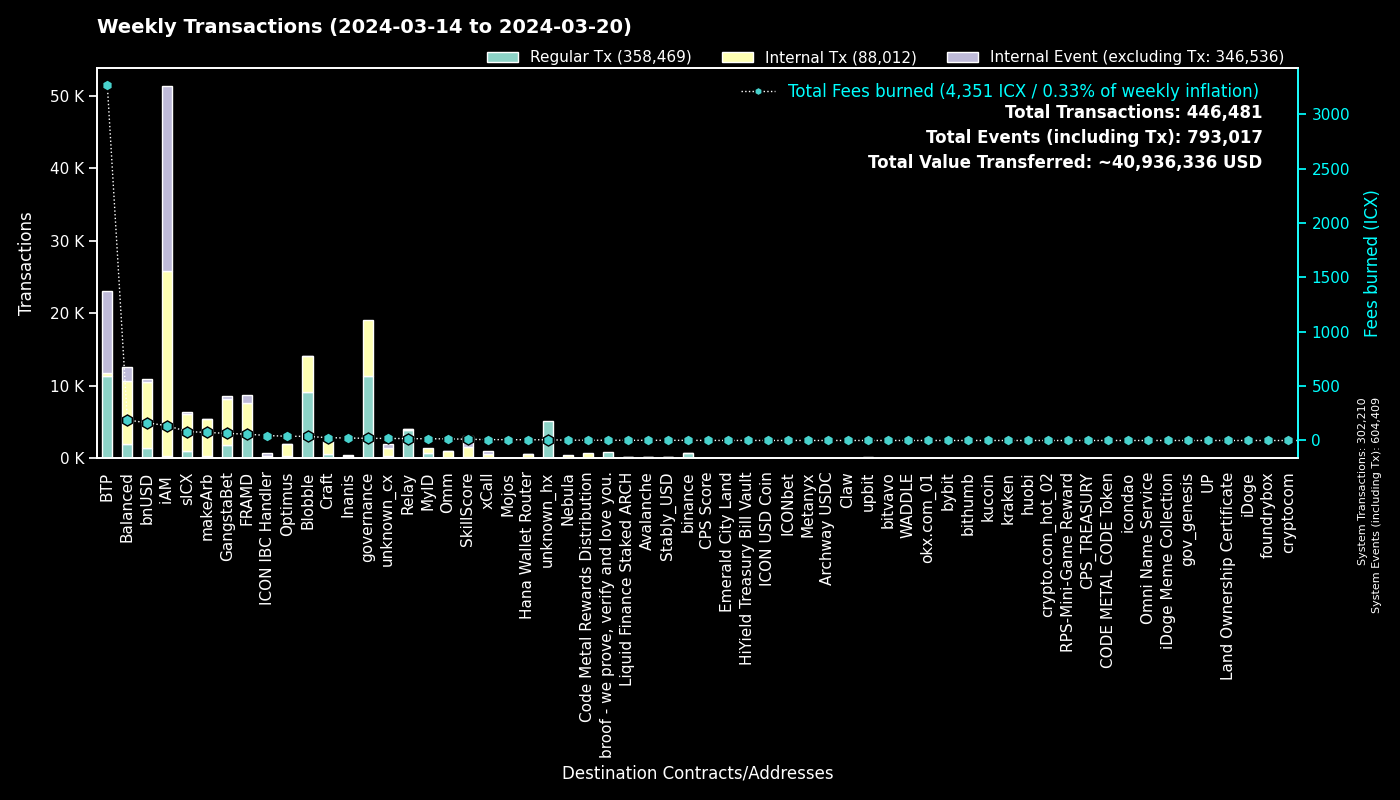

Source data for this figure (header and first rows):
to, Fees burned, Regular Tx, to_def, Internal Tx, Internal Event (excluding Tx), group
0, 0.0, 302192, System, 18, 302199, System
cxee7a00755a757e3c519a0616456030e33dc9d4…, 3263, 11326, BTP_2, 0, 11347, BTP
cx00000000000000000000000000000000000000…, 19.99, 11309, governance, 7806, 0, governance
cxf14dea1cff7ceb29a46e6d04533a08f84441e4…, 20.3, 4880, Blobble Stake Token, 4973, 1, Blobble
cxf2ca3b655a782f39227934d37ff3b77f9b1ebc…, 17.42, 4268, Blobble, 0, 0, Blobble
cxca5faa5a71d986a2e84dd7e6f5ff791d29901e…, 16.75, 3939, Relay_4, 0, 0, Relay
cx2aa9b28a657e3121b75d3d4fe65e569398645d…, 48.88, 3093, FRAMD Token, 3469, 179, FRAMD
cx88fd7df7ddff82f7cc735c871dc519838cb235…, 162, 1430, bnUSD, 9114, 409, bnUSD
cx2609b924e33ef00b648a409245c7ea394c4678…, 81.87, 992, sICX, 5173, 276, sICX
cx69bcdf1753472c1444188ec3f5188657e30c83…, 2.135, 858, broof - we prove, verify and love you., 0, 0, broof - we prove, verify and love you.
cx66d4d90f5f113eba575bf793570135f9b10cec…, 58.55, 712, balanced_loans, 1980, 1179, Balanced
hxb568381d35d3e7a6383200e8a0d30310af20b9…, 0.8838, 707, binance_hot, 0, 0, binance
cx28b2ec885b50c8a93da752f2d0467a67127a70…, 17.9, 618, CROWN, 2076, 64, GangstaBet
cxba62bb61baf8dd8b6a04633fe33806547785a0…, 13.87, 448, MyID_3, 447, 0, MyID
cx5a0af85407c69945eb318d4ac18e9e84218416…, 24.85, 412, GangWar Simulation, 1312, 302, GangstaBet
cx32743b6f4588f5c1b025c5bb732ac623493654…, 1.325, 338, Craft, 338, 0, Craft
cxe65f3286902be43e00a5013cb1dc300ec8e51f…, 74.19, 330, makeArb, 5073, 51, makeArb
cx14002628a4599380f391f708843044bc93dce2…, 135.8, 276, iAM Div, 25490, 25508, iAM
cx622bbab73698f37dbef53955fd3decffeb0b0c…, 45.31, 251, ICON IBC Handler, 72, 375, ICON IBC Handler
cx384018e03aa8b739472c7a0645b70df97550e2…, 5.789, 247, GangstaBet, 244, 0, GangstaBet
cxa0af3165c08318e988cb30993b3048335b94af…, 8.568, 241, balanced_dex, 663, 78, Balanced
cx694e8c9f1a05c8c3719f30d46b97697960e428…, 2.124, 225, MyID_2, 225, 0, MyID
cxd17316e24ee40f2ef8ed6f3a497311db1b3520…, 3.924, 220, GangstaVerse LootBox, 1115, 0, GangstaBet
cx21e94c08c03daee80c25d8ee3ea22a20786ec2…, 39.52, 217, balanced_router, 2560, 282, Balanced
cxf61cd5a45dc9f91c15aa65831a30a90d59a096…, 27.13, 199, balanced_baln, 1164, 135, Balanced
cxd82fb5d3effecd8c9071a4bba3856ad7222c4b…, 8.639, 158, Balanced Savings, 442, 8, Balanced
hx3b7ec435da0ce79d6f61091dea59c6b7e985ed…, 0.1938, 155, unknown_hx, 0, 0, unknown_hx
cxb6be11a27f21ad82c7475aa215e3635fafd7f1…, 1.599, 135, gangstabet_game, 631, 0, GangstaBet
cx2dc662031f3d62bcdba4f63e9bf827767c8475…, 11.48, 131, SkillScore, 1451, 1466, SkillScore
cxaa99a164586883eed0322d62a31946dfa9491f…, 22.8, 123, optimus_rewards, 376, 14, Optimus
cx30f18d26f45d990112a4cd4825c0b79af73aac…, 9.43, 122, Yetis, 956, 920, FRAMD
cx10d59e8103ab44635190bd4139dbfd682fa2d0…, 6.58, 122, balanced_rewards, 235, 181, Balanced
cx7ecb16e4c143b95e01d05933c17cb986cfe618…, 18.26, 119, CraftRewards, 718, 11, Craft
cx57d7acf8b5114b787ecdd99ca460c2272e4d91…, 2.417, 114, NebulaPlanetToken, 145, 0, Nebula
cxe971c0a92c58db502e4a224efc6ba311eb1c17…, 22.64, 108, Inanis Treasury, 230, 30, Inanis
hxa390d24fdcba68515b492ffc553192802706a1…, 0.1275, 102, bitvavo_hot, 0, 0, bitvavo
cx203d9cd2a669be67177e997b8948ce2c35caff…, 15.15, 92, balanced_dividends, 1012, 16, Balanced
cx8683d50b9f53275081e13b64fba9d6a56b7c57…, 1.372, 90, gangstabet_trade, 66, 0, GangstaBet
cxa07f426062a1384bdd762afa6a87d123fbc81c…, 8.084, 89, xCall, 536, 439, xCall
hx6b91c8dea3114de74ecfa85908b875778c2b59…, 0.1087, 87, bybit, 0, 0, bybit
hx85532472e789802a943bd34a8aeb86668bc232…, 0.1087, 87, okx.com_01, 0, 0, okx.com_01
hx0e7ce4398a56e5bc7ad49e787556786f00c8ed…, 0.1075, 86, unknown_hx, 0, 0, unknown_hx
cx12a58f7ab2cf2b08b426c490a91a9cb03ea051…, 2.978, 84, unknown_cx, 0, 427, unknown_cx
cx43e2eec79eb76293c298f2b17aec06097be606…, 3.4, 81, balanced_staking, 244, 41, Balanced
cx334db6519871cb2bfd154cec0905ced4ea142d…, 0.2735, 80, unknown_cx, 0, 0, unknown_cx
hxbb984f278abd66ae2155edbd91f8c87ce98411…, 0.09625, 77, kucoin, 0, 0, kucoin
cx2e6d0fc0eca04965d06038c8406093337f085f…, 6.068, 76, Craft, 496, 21, Craft
hx6d14b2b77a9e73c5d5804d43c7e3c3416648ae…, 0.085, 68, bithumb_03, 0, 0, bithumb
hx68646780e14ee9097085f7280ab137c3633b4b…, 0.08375, 67, kraken_hot, 0, 0, kraken
cx28497aef34ec44ad2be9249daddfbe34b54f30…, 0.9041, 66, Balanced Bribe, 66, 0, Balanced
cx7b1843b7ef5368a080ccf59c0a9d1bdec474f9…, 3.439, 60, optimus_dividends, 516, 0, Optimus
cx6139a27c15f1653471ffba0b4b88dc15de7e32…, 9.179, 57, gangstabet_token, 798, 38, GangstaBet
hxd9fb974459fe46eb9d5a7c438f17ae6e75c0f2…, 0.07, 56, huobi, 0, 0, huobi
hx133323c2e990994816b548a9e7eb080a5eac80…, 0.06625, 53, unknown_hx, 0, 0, unknown_hx
hx05a1d1c125186389be9fd5d31d6ad6c5ef4188…, 0.06625, 53, unknown_hx, 0, 0, unknown_hx
cx85954d0dae92b63bf5cba03a59ca4ffe687bad…, 0.348, 52, NebulaMultiToken, 59, 0, Nebula
cx9c4698411c6d9a780f605685153431dcda0460…, 0.5268, 51, Auction, 177, 1, Craft
hx294c5d0699615fc8d92abfe464a2601612d11b…, 0.05875, 47, crypto.com_hot_02, 0, 0, crypto.com_hot_02
hx2f2f9ccfc4286eacbcff4fee22f52bef409905…, 0.05625, 45, unknown_hx, 0, 0, unknown_hx
cx288d13e1b63563459a2ac6179f237711f6851c…, 2.728, 44, btp-0x38.bsc-ETH, 254, 20, BTP
... 1,514 more rows
